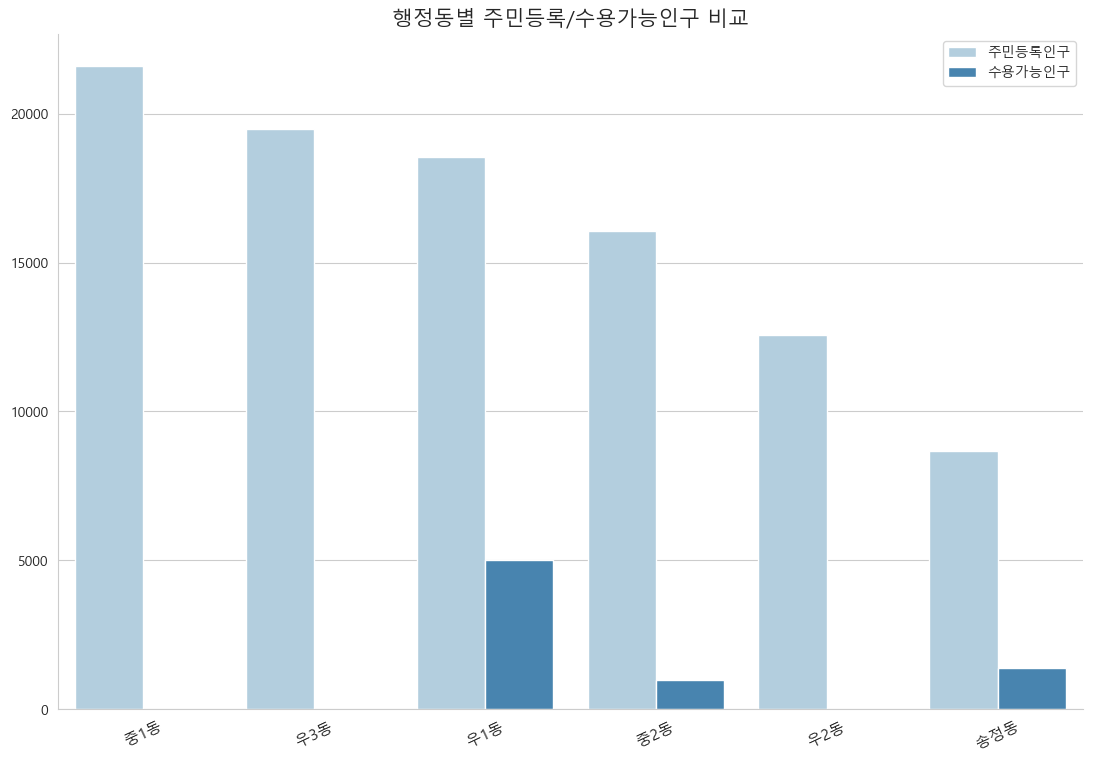

The table this chart was drawn from, first rows:
, adm_dr_nm, lbl, po_sum
0, ¼ÛÁ¤µ¿, 8665, 1400
1, ¿ì1µ¿, 18529, 5000
2, ¿ì2µ¿, 12555, 0.0
3, ¿ì3µ¿, 19496, 0.0
4, Áß1µ¿, 21583, 0.0
5, Áß2µ¿, 16065, 1000
